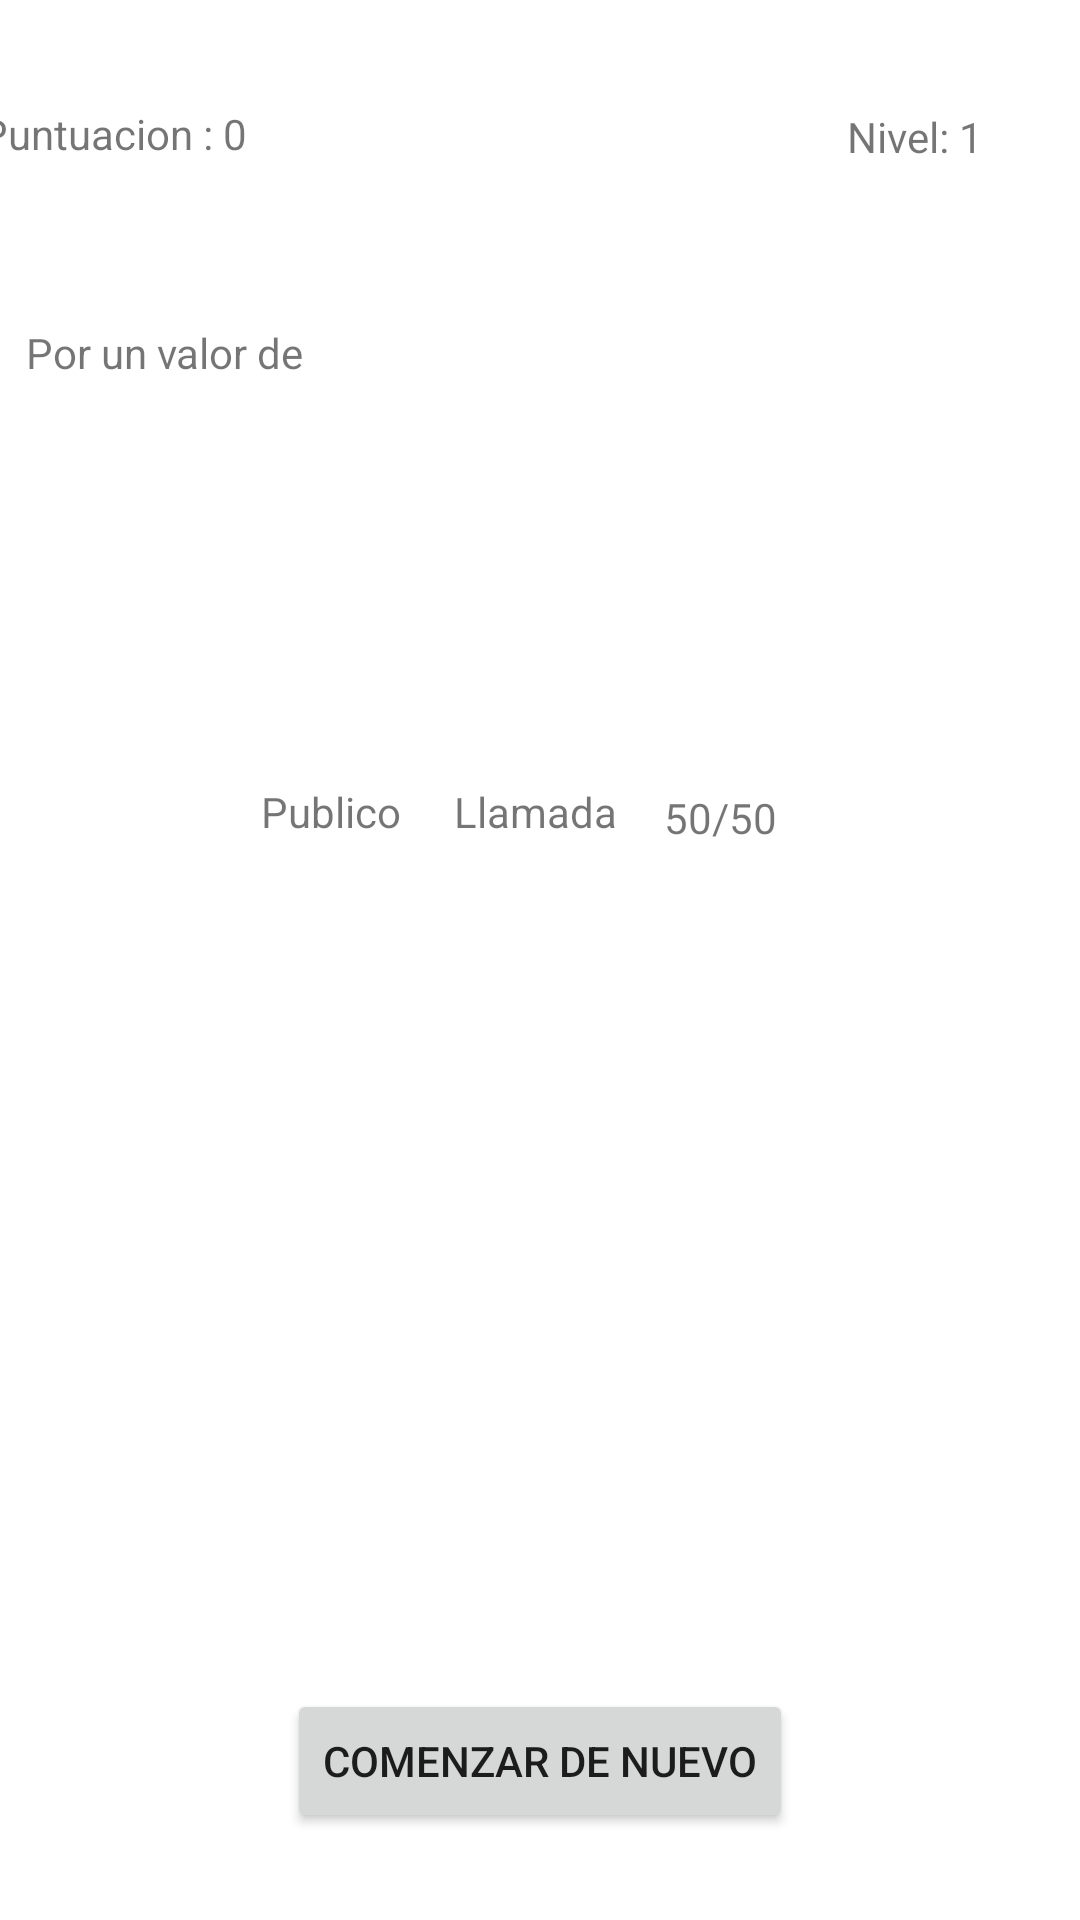

Here is an Android app screen rendered from its layout file. Give the layout XML and the strings, colors and styles it references.
<!-- AndroidManifest.xml: application theme Theme.QuienQuiereSerMillonario -->
<!-- res/layout/activity_main.xml -->
<?xml version="1.0" encoding="utf-8"?>
<androidx.constraintlayout.widget.ConstraintLayout
        xmlns:android="http://schemas.android.com/apk/res/android"
        xmlns:tools="http://schemas.android.com/tools"
        xmlns:app="http://schemas.android.com/apk/res-auto"
        android:layout_width="match_parent"
        android:layout_height="match_parent"
        tools:context=".MainActivity">
    <TextView
            android:layout_width="132dp"
            android:layout_height="48dp" android:id="@+id/textViewRespuestaD"
            tools:ignore="MissingConstraints" android:layout_marginEnd="56dp"
            app:layout_constraintEnd_toEndOf="parent" app:layout_constraintBottom_toBottomOf="parent"
            android:layout_marginBottom="168dp"
    />
    <TextView
            android:layout_width="132dp"
            android:layout_height="48dp" android:id="@+id/textViewRespuestaC"
            tools:ignore="MissingConstraints"
            app:layout_constraintBottom_toBottomOf="parent" android:layout_marginBottom="168dp"
            app:layout_constraintStart_toStartOf="parent" android:layout_marginStart="48dp"/>
    <TextView
            android:layout_width="260dp"
            android:layout_height="51dp" android:id="@+id/textViewPregunta"
            tools:ignore="MissingConstraints" app:layout_constraintStart_toStartOf="parent"
            android:layout_marginStart="75dp"
            android:layout_marginEnd="76dp"
            app:layout_constraintEnd_toEndOf="parent"
            app:layout_constraintHorizontal_bias="0.0"
            android:layout_marginBottom="80dp" app:layout_constraintBottom_toTopOf="@+id/textViewRespuestaA"/>
    <TextView
            android:layout_width="132dp"
            android:layout_height="48dp" android:id="@+id/textViewRespuestaA"
            tools:ignore="MissingConstraints" android:layout_marginBottom="68dp"
            app:layout_constraintBottom_toTopOf="@+id/textViewRespuestaC" app:layout_constraintStart_toStartOf="parent"
            android:layout_marginStart="50dp"/>
    <TextView
            android:layout_width="132dp"
            android:layout_height="48dp" android:id="@+id/textViewRespuestaB"
            tools:ignore="MissingConstraints"
            android:layout_marginEnd="56dp"
            app:layout_constraintEnd_toEndOf="parent"
            app:layout_constraintBottom_toTopOf="@+id/textViewRespuestaD"
            android:layout_marginBottom="68dp"/>
    <TextView
            android:text="Puntuacion : 0"
            android:layout_width="wrap_content"
            android:layout_height="wrap_content" android:id="@+id/textViewPuntuacion"
            tools:ignore="MissingConstraints" app:layout_constraintEnd_toStartOf="@+id/textViewNivel"
            android:layout_marginEnd="100dp" app:layout_constraintTop_toTopOf="parent" android:layout_marginTop="77dp"
            app:layout_constraintStart_toStartOf="parent" android:layout_marginStart="42dp"
            android:layout_marginBottom="54dp" app:layout_constraintBottom_toTopOf="@+id/textViewContexto"
            app:layout_constraintVertical_bias="1.0"/>
    <TextView
            android:text="Nivel: 1"
            android:layout_width="wrap_content"
            android:layout_height="wrap_content" android:id="@+id/textViewNivel"
            tools:ignore="MissingConstraints" android:layout_marginStart="100dp"
            app:layout_constraintStart_toEndOf="@+id/textViewPuntuacion" app:layout_constraintTop_toTopOf="parent"
            android:layout_marginTop="78dp" android:layout_marginEnd="81dp" app:layout_constraintEnd_toEndOf="parent"
            android:layout_marginBottom="53dp" app:layout_constraintBottom_toTopOf="@+id/textViewContexto"
            app:layout_constraintVertical_bias="0.0"/>
    <TextView
            android:text="Por un valor de"
            android:layout_width="336dp"
            android:layout_height="56dp" android:id="@+id/textViewContexto"
            tools:ignore="MissingConstraints" android:layout_marginBottom="55dp"
            app:layout_constraintBottom_toTopOf="@+id/textViewPregunta" app:layout_constraintStart_toStartOf="parent"
            android:layout_marginStart="34dp"
            app:layout_constraintTop_toBottomOf="@+id/textViewNivel" android:layout_marginEnd="41dp"
            app:layout_constraintEnd_toEndOf="parent"/>
    <Button
            android:text="Comenzar de nuevo"
            android:layout_width="wrap_content"
            android:layout_height="wrap_content" android:id="@+id/buttonReset"
            android:layout_marginEnd="116dp" app:layout_constraintEnd_toEndOf="parent"
            app:layout_constraintBottom_toBottomOf="parent" android:layout_marginBottom="29dp"
            app:layout_constraintStart_toStartOf="parent" android:layout_marginStart="116dp"/>
    <TextView
            android:text="Publico"
            android:layout_width="wrap_content"
            android:layout_height="wrap_content" android:id="@+id/textViewPublico"
            app:layout_constraintStart_toStartOf="parent" android:layout_marginStart="87dp"
            android:layout_marginBottom="28dp" app:layout_constraintBottom_toTopOf="@+id/textViewRespuestaA"/>
    <TextView
            android:text="Llamada"
            android:layout_width="wrap_content"
            android:layout_height="wrap_content" android:id="@+id/textViewLlamada"
            android:layout_marginTop="33dp"
            app:layout_constraintTop_toBottomOf="@+id/textViewPregunta"
            app:layout_constraintEnd_toStartOf="@+id/textViewCincuenta" android:layout_marginEnd="41dp"
            android:layout_marginStart="43dp" app:layout_constraintStart_toEndOf="@+id/textViewPublico"/>
    <TextView
            android:text="50/50"
            android:layout_width="wrap_content"
            android:layout_height="wrap_content" android:id="@+id/textViewCincuenta"
            android:layout_marginEnd="101dp" app:layout_constraintEnd_toEndOf="parent"
            android:layout_marginBottom="26dp" app:layout_constraintBottom_toTopOf="@+id/textViewRespuestaB"/>
</androidx.constraintlayout.widget.ConstraintLayout>
<!-- resources referenced by this layout -->
<resources>
  <style name="Theme.QuienQuiereSerMillonario" parent="Theme.MaterialComponents.DayNight.DarkActionBar">
          
          <item name="colorPrimary">@color/purple_500</item>
          <item name="colorPrimaryVariant">@color/purple_700</item>
          <item name="colorOnPrimary">@color/white</item>
          
          <item name="colorSecondary">@color/teal_200</item>
          <item name="colorSecondaryVariant">@color/teal_700</item>
          <item name="colorOnSecondary">@color/black</item>
          
          <item name="android:statusBarColor" tools:targetApi="l">?attr/colorPrimaryVariant</item>
          
      </style>
  <!-- not gathered from this repository: default colours our renderer supplied (Android Studio template values) -->
  <color name="purple_500">#FF6200EE</color>
  <color name="purple_700">#FF3700B3</color>
  <color name="teal_200">#FF03DAC5</color>
  <color name="teal_700">#FF018786</color>
  <color name="black">#FF000000</color>
  <color name="white">#FFFFFFFF</color>
</resources>
